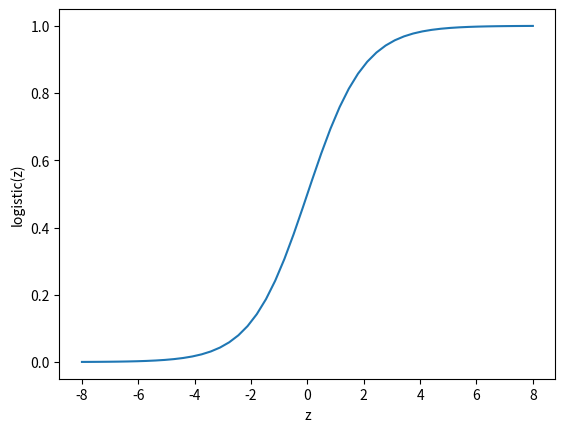

Reproduce this figure in Python. (Note: this script raises an exception after producing the figure.)
"""
[redacted]
[redacted]
"""
from os import path

import matplotlib.pyplot as plt
import numpy as np
from scipy.special import expit as logistic

z = np.linspace(-8, 8)

_, ax = plt.subplots()

ax.plot(z, logistic(z))
ax.set(xlabel="z", ylabel="logistic(z)")

filename, extension = path.splitext(path.basename(__file__))
plt.savefig(f"../../images/dists/{filename}.png")
plt.show()
